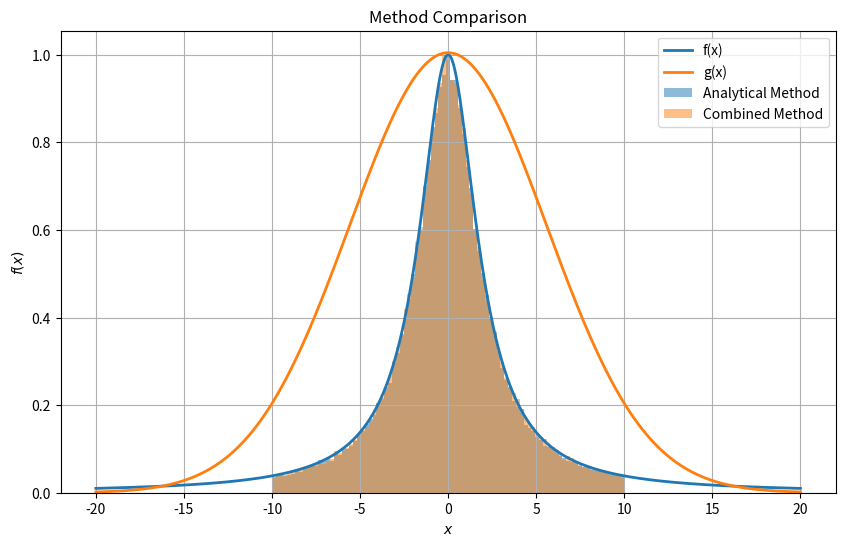
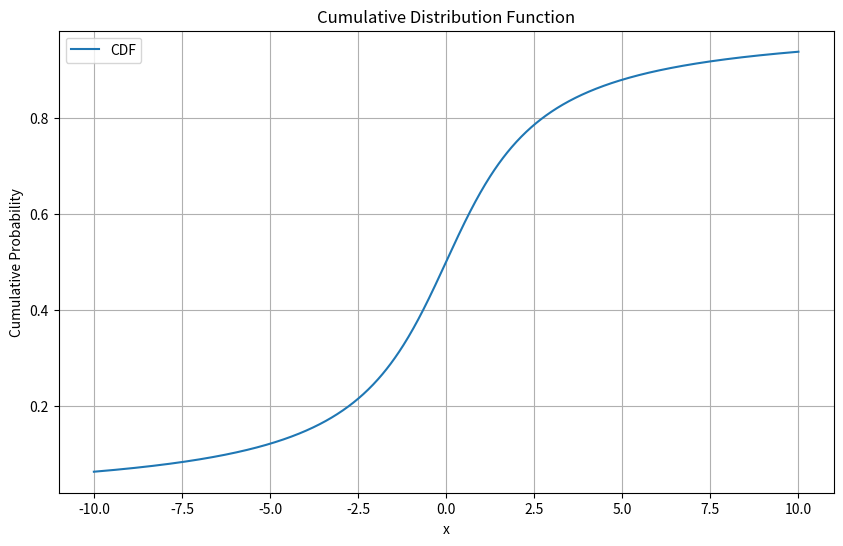
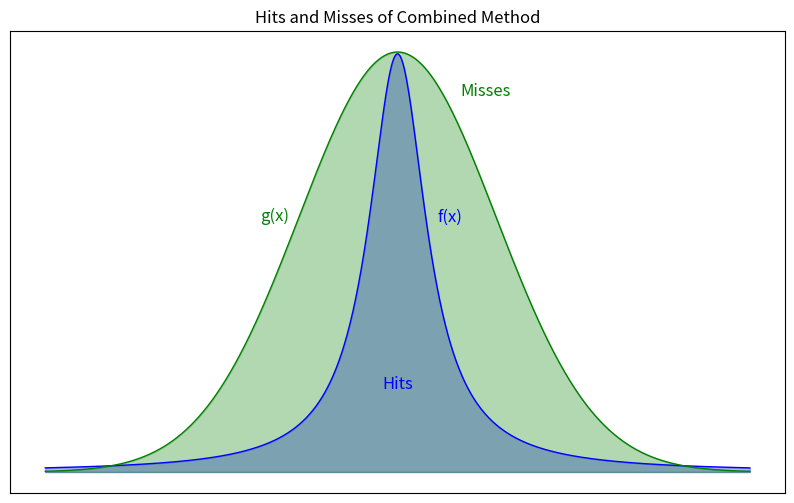
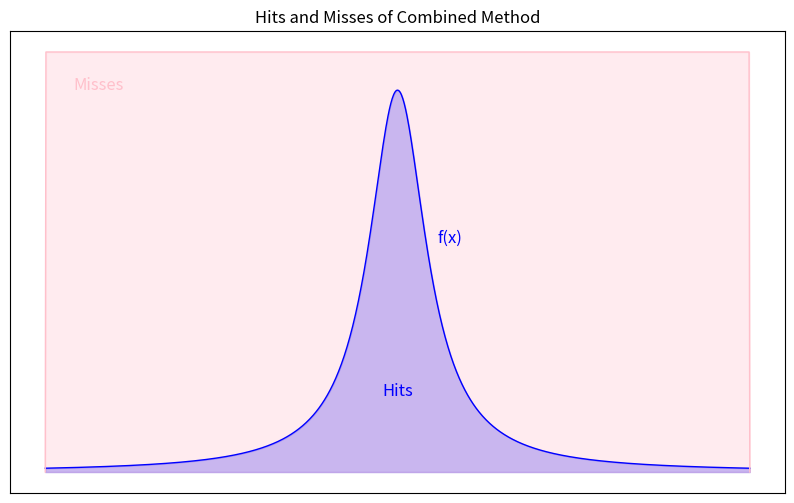

Here is the Python script that generated these plots, in order:
import numpy as np
import math
from scipy.integrate import quad
import matplotlib.pyplot as plt

# Initializing a seed for reproducability
np.random.seed(5)

# Setting the global parameters
A = 14.1
s = 5.6

def f(x:float) -> float:
    """
    Defines the Lorentz distribution function.

    Args: x - The input to the function.

    Returns the value of the Lorentz distribution function at x.
    """
    return 4 / (x**2 + 4)

def gaussian(x:float, m:float, s:float) -> float:
    """
    Defines the Gaussian distribution function.

    Args:
        x - The input to the function.
        m - The mean of the Gaussian distribution.
        s - The standard deviation of the Gaussian distribution.

    Returns the value of the Gaussian distribution function at x.
    """
    return 1 / (np.sqrt(2 * np.pi) * s) * np.exp(-0.5 * ((x - m) / s)**2)

def generate_gaussian(m:float, s:float) -> float:
    """
    Generates a random number from a Gaussian distribution within a specific range.

    Args:
        m - The mean of the Gaussian distribution.
        s - The standard deviation of the Gaussian distribution.

    Returns a random number from the Gaussian distribution within the range -10 to 10.
    """
    while True:
        x = np.random.normal(m, s)
        if -10 < x < 10:
            return x

def cumulative_distribution_function(x:float) -> float:
    """
    Defines the cumulative distribution function (CDF) of the Lorentz distribution.

    Args:
        x - The input to the function.

    Returns the value of the CDF at x.
    """
    # Calculates the normalization constant for the Lorentz distribution
    norm_const, _ = quad(lambda x: f(x), -np.inf, np.inf)
    # print(f"Norm const.: {norm_const}") # To see normalization constant value

    # Integrates f(x) with respect to x
    integral, _ = quad(lambda x: f(x), -np.inf, x)
    return integral / norm_const

def inverse_cumulative_F(x:float) -> float:
    """
    Defines the inverse of the cumulative distribution function (CDF) of the Lorentz distribution.

    Args:
        x - The input to the function.

    Returns the value of the inverse CDF at x.
    """
    arctan_lo = math.atan(-5) # Arctan
    arctan_hi = math.atan(5)
    return 2 * math.tan(x * (arctan_hi - arctan_lo) + arctan_lo)

# Function to generate random numbers and collect them for analysis
def generate_random_numbers() -> tuple:
    """
    Generates random numbers using the analytical method and the combined analytical-rejection method.

    Returns two numpy arrays containing the generated random numbers.
    """
    analytical_x = []
    combined_x = []

    for i in range(1, 100001):
        
        # Inversion method
        u = np.random.random()
        x_1 = inverse_cumulative_F(u)
        analytical_x.append(x_1)

        # Combined analytical-rejection method
        while True:
            x_2 = generate_gaussian(0, s)
            y = np.random.random() * A * gaussian(x_2, 0, s)
            if y < f(x_2):
                combined_x.append(x_2)
                break

        if i % 10000 == 0:
            print(f"Generated {i} random numbers.. {x_1},    {x_2}")

    return np.array(analytical_x), np.array(combined_x)

def plot_histograms(analytical_x, combined_x) -> None:
    """
    Plots histograms of the generated random numbers.

    Args:
        analytical_x (np.array) - The random numbers generated by the analytical method.
        combined_x (np.array) - The random numbers generated by the combined method.
    """
    # Parameters
    num_bins = 100
    start = -11
    width = 22.0 / num_bins

    # Arrays to store histogram values
    bin_analytical = np.zeros(num_bins)
    bin_combined = np.zeros(num_bins)

    # Fill both histograms
    for x in analytical_x:
        ind = int((x - start) / width + 0.5)
        if ind >= 0 and ind < num_bins:
            bin_analytical[ind] += 1

    for x in combined_x:
        ind = int((x - start) / width + 0.5)
        if ind >= 0 and ind < num_bins:
            bin_combined[ind] += 1

    # Normalize histogram values
    a_max = np.max(bin_analytical)
    c_max = np.max(bin_combined)
    bin_analytical_normalized = bin_analytical / a_max
    bin_combined_normalized = bin_combined / c_max
    
    x_values = np.linspace(-20, 20, 1000)

    # Plot histograms
    plt.figure(figsize=(10, 6))
    plt.bar(np.arange(start, start + num_bins * width, width), bin_analytical_normalized, width=width, alpha=0.5, label='Analytical Method')
    plt.bar(np.arange(start, start + num_bins * width, width), bin_combined_normalized, width=width, alpha=0.5, label='Combined Method')
    
    plt.plot(x_values, f(x_values), label='f(x)', lw=2)
    plt.plot(x_values, A * gaussian(x_values, 0, s), label='g(x)', lw=2)
    plt.xlabel('$x$')
    plt.ylabel('$f(x)$')
    plt.title('Method Comparison')
    plt.legend()
    plt.grid(True)
    plt.show()

def plot_cumulative_distribution_function() -> None:
    """
    Plots the cumulative distribution function of the Lorentz distribution.
    """
    x_values = np.linspace(-10, 10, 1000)
    y_values = [cumulative_distribution_function(x) for x in x_values]

    plt.figure(figsize=(10, 6))
    plt.plot(x_values, y_values, label='CDF')
    plt.xlabel('x')
    plt.ylabel('Cumulative Probability')
    plt.title('Cumulative Distribution Function')
    plt.legend()
    plt.grid(True)
    plt.show()
    
def plot_hits_and_misses() -> None:
    """
    Plots the regions where the combined method hits and misses the target distribution.
    """
    x_values = np.linspace(-20, 20, 1000)
    f_values = f(x_values)
    g_values = A * gaussian(x_values, 0, s)

    plt.figure(figsize=(10, 6))
    plt.plot(x_values, f_values, label='f(x)', color='blue', lw=1)
    plt.fill_between(x_values, f_values, color='blue', alpha=0.3)
    plt.plot(x_values, g_values, label='g(x)', color='green', lw=1)
    plt.fill_between(x_values, g_values, color='green', alpha=0.3)
    plt.title('Hits and Misses of Combined Method')
    
    plt.text(0, 0.2, 'Hits', fontsize=12, color='blue', ha='center')
    plt.text(5, 0.9, 'Misses', fontsize=12, color='green', ha='center')
    plt.text(3, 0.6, 'f(x)', fontsize=12, color='blue', ha='center')
    plt.text(-7, 0.6, 'g(x)', fontsize=12, color='green', ha='center')
    
    plt.xticks([])
    plt.yticks([])
    
    plt.show()
    
    
    
    
    
def g_square(x):
    """
    Defines a square function larger than all of f(x).
    """
    square_values = np.zeros_like(x)
    square_values[(x > -20) & (x < 20)] = np.max(f(x)) + 0.1  # Set values within the square region to the maximum height of f(x)
    return square_values

def plot_old_hm():
    """
    Shows what the "old" hit-and-miss method might look like.
    """
    x_values = np.linspace(-20, 20, 1000)
    f_values = f(x_values)
    g_values = A * gaussian(x_values, 0, s)
    g_square_values = g_square(x_values)

    plt.figure(figsize=(10, 6))
    plt.plot(x_values, f_values, label='f(x)', color='blue', lw=1)
    plt.fill_between(x_values, f_values, color='blue', alpha=0.3)
    plt.plot(x_values, g_square_values, color='pink', lw=1)
    plt.fill_between(x_values, g_square_values, color='pink', alpha=0.3)

    plt.title('Hits and Misses of Combined Method')
    plt.text(0, 0.2, 'Hits', fontsize=12, color='blue', ha='center')
    plt.text(3, 0.6, 'f(x)', fontsize=12, color='blue', ha='center')
    plt.text(-17, 1.0, 'Misses', fontsize=12, color='pink', ha='center')

    plt.xticks([])
    plt.yticks([])

    plt.show()


if __name__ == "__main__":
    # Prints out generated random number values for analytical method & combined method
    analytical_x, combined_x = generate_random_numbers()

    # Plot histograms and makes comparisons
    plot_histograms(analytical_x, combined_x)

    # Plot cumulative distribution function
    plot_cumulative_distribution_function()
    
    # Plot hits and misses
    plot_hits_and_misses()
    
    # Plot "old" hit-and-miss method
    plot_old_hm()